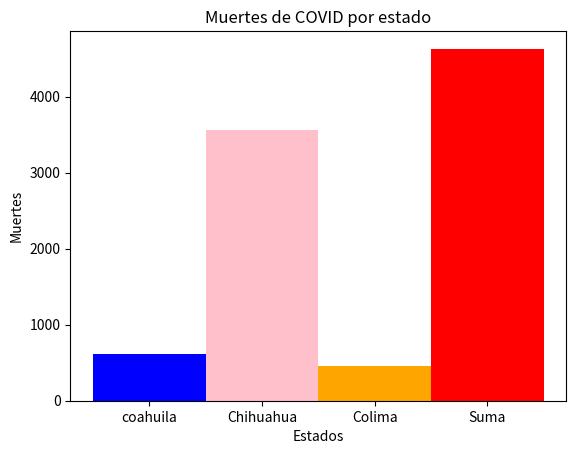

Here is the Python script that generated this plot:

import matplotlib.pyplot as plt


Estados = ['coahuila', 'Chihuahua', 'Colima', 'Suma']
Muertes = [614, 3557, 458, 4629]
color = ['blue', 'pink', 'orange', 'red']
 
fig, ax = plt.subplots()

ax.set_ylabel('Muertes')
ax.set_xlabel('Estados')
ax.set_title('Muertes de COVID por estado')
plt.bar(Estados, height=Muertes,color=color, width=1)


plt.show()


